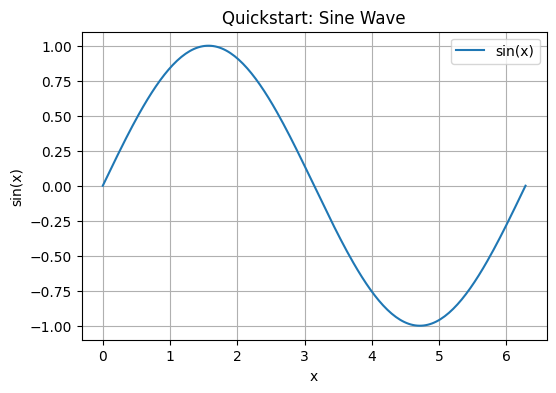
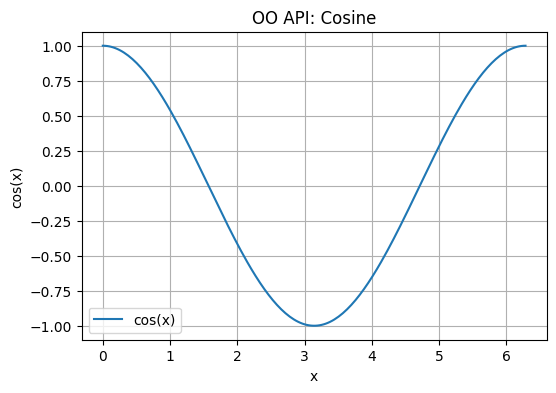
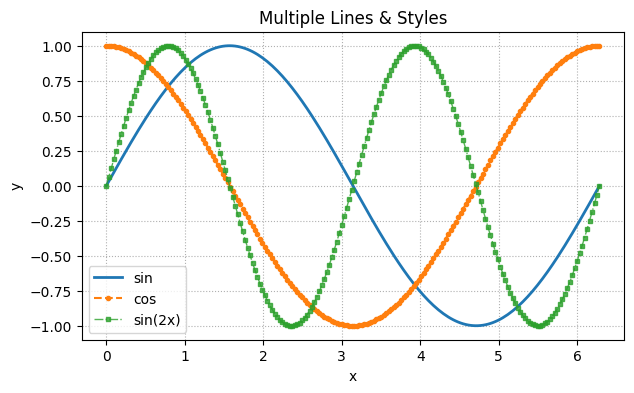
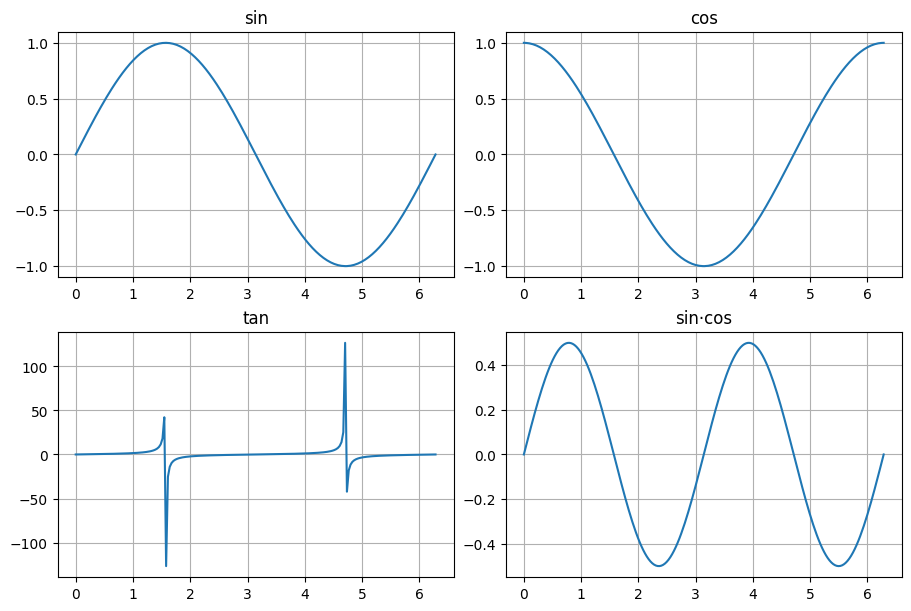
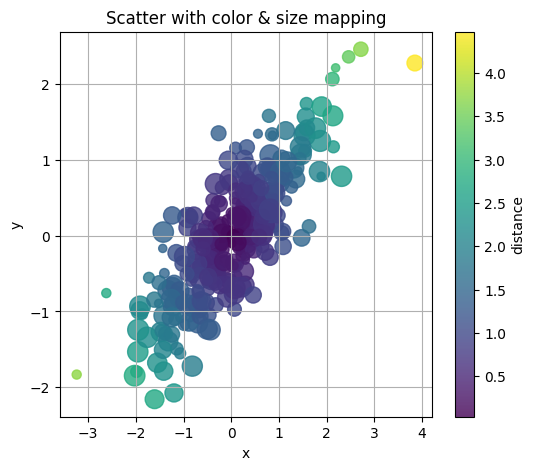
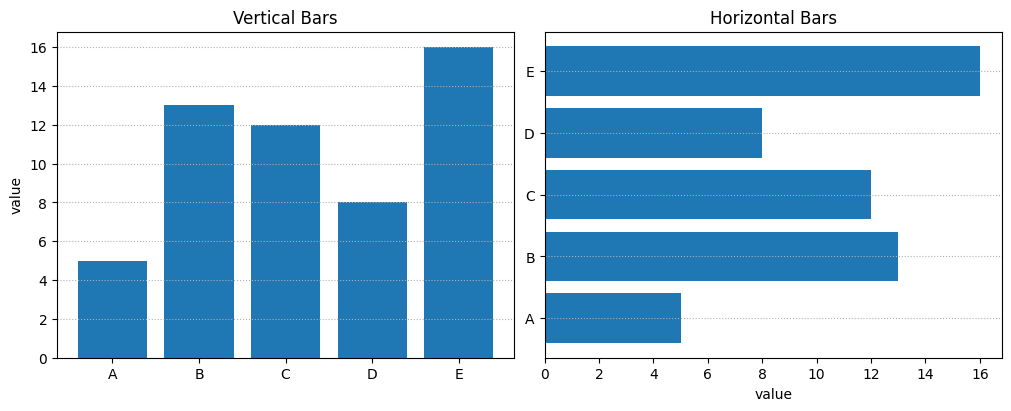
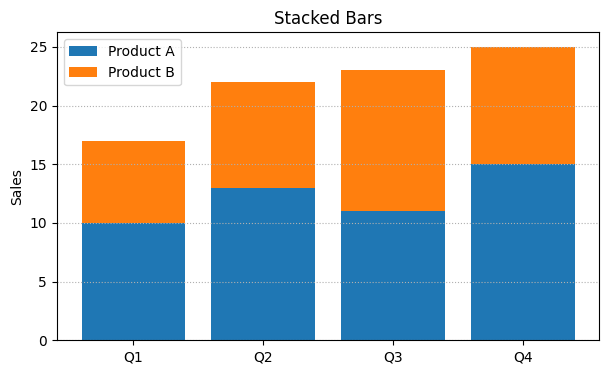
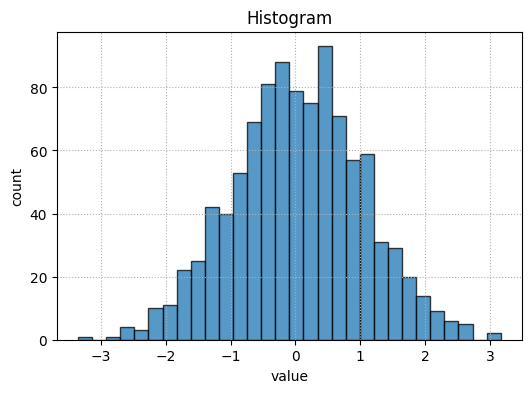
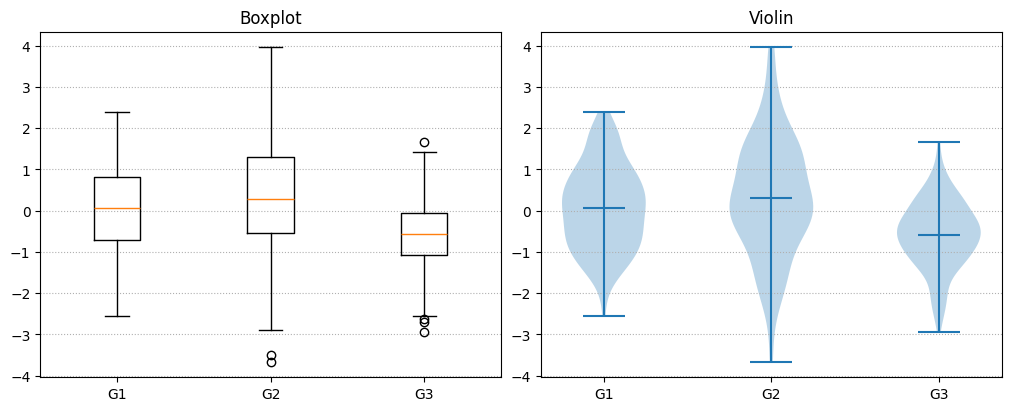
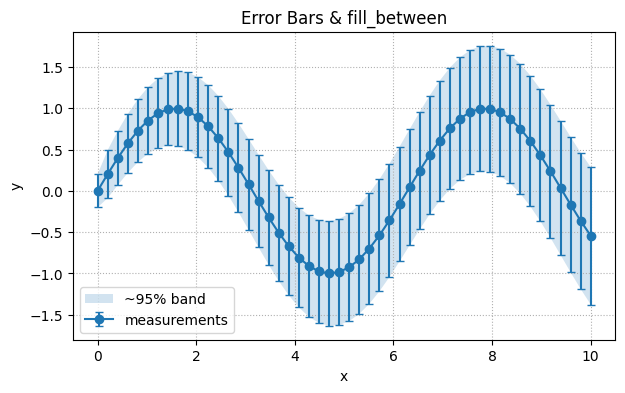
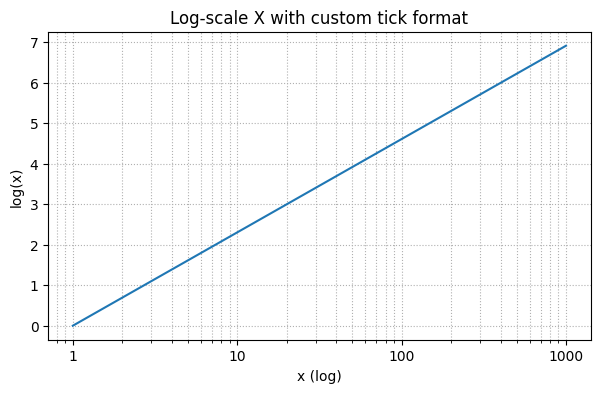
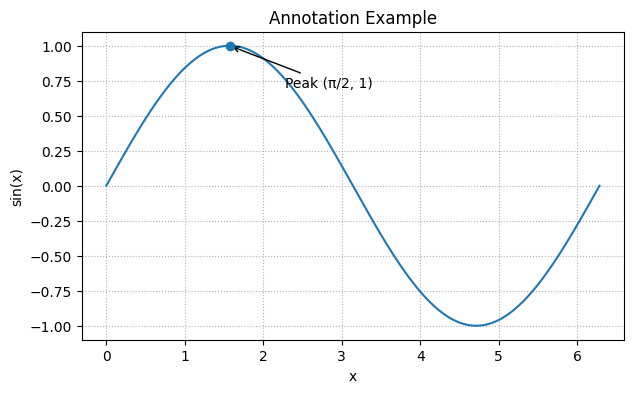
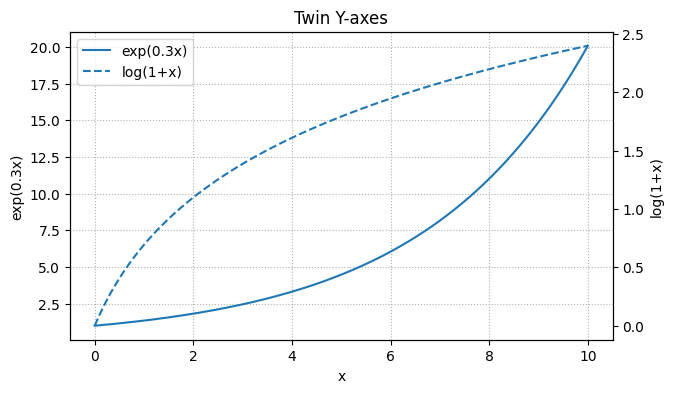
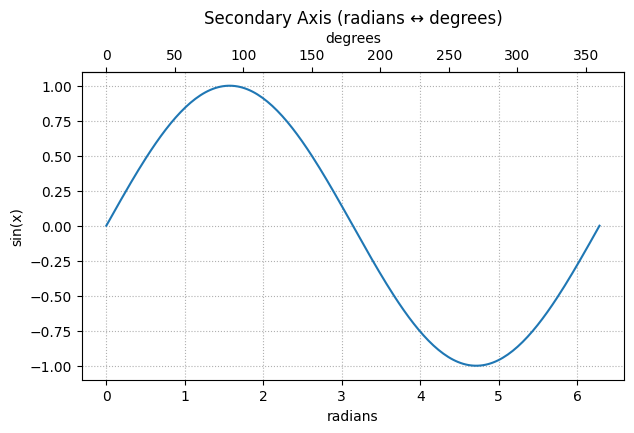
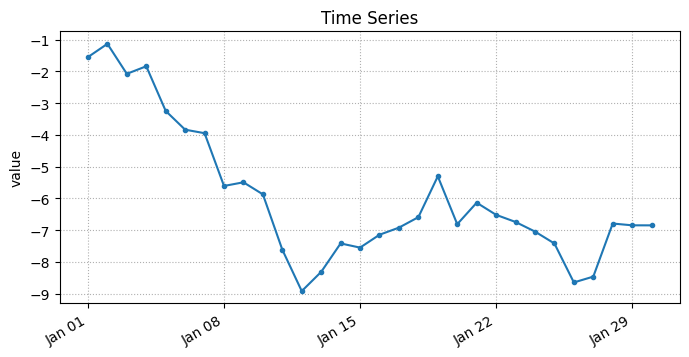
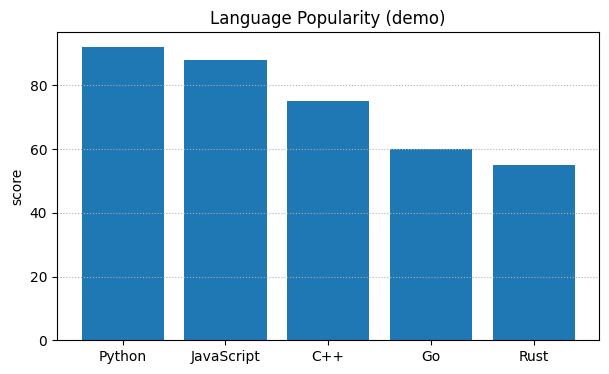

Write the Python code that produced these figures, in order.
# If needed:
# %pip install matplotlib numpy

import numpy as np
import matplotlib.pyplot as plt
from math import pi
from datetime import datetime, timedelta

# Reproducibility
np.random.seed(42)

# Inline figures in classic Jupyter
# (In some environments this is implicit; safe to leave here.)
%matplotlib inline

x = np.linspace(0, 2*np.pi, 200)
y = np.sin(x)

plt.figure(figsize=(6, 4))
plt.plot(x, y, label='sin(x)')
plt.title('Quickstart: Sine Wave')
plt.xlabel('x')
plt.ylabel('sin(x)')
plt.grid(True)
plt.legend()
plt.show()

# OO API example
x = np.linspace(0, 2*np.pi, 200)

fig, ax = plt.subplots(figsize=(6, 4))
ax.plot(x, np.cos(x), label='cos(x)')
ax.set_title('OO API: Cosine')
ax.set_xlabel('x')
ax.set_ylabel('cos(x)')
ax.grid(True)
ax.legend()
plt.show()

x = np.linspace(0, 2*np.pi, 200)

fig, ax = plt.subplots(figsize=(7, 4))
ax.plot(x, np.sin(x), linewidth=2, linestyle='-', marker=None, label='sin')
ax.plot(x, np.cos(x), linewidth=1.5, linestyle='--', marker='o', markersize=3, label='cos')
ax.plot(x, np.sin(2*x), linewidth=1, linestyle='-.', marker='s', markersize=3, alpha=0.8, label='sin(2x)')
ax.set_title('Multiple Lines & Styles')
ax.set_xlabel('x')
ax.set_ylabel('y')
ax.grid(True, linestyle=':')
ax.legend()
plt.show()

x = np.linspace(0, 2*np.pi, 200)

fig, axes = plt.subplots(2, 2, figsize=(9, 6), constrained_layout=True)
axes = axes.ravel()

axes[0].plot(x, np.sin(x)); axes[0].set_title('sin')
axes[1].plot(x, np.cos(x)); axes[1].set_title('cos')
axes[2].plot(x, np.tan(x)); axes[2].set_title('tan')
axes[3].plot(x, np.sin(x) * np.cos(x)); axes[3].set_title('sin·cos')

for ax in axes:
    ax.grid(True)

plt.show()

n = 300
x = np.random.randn(n)
y = 0.7*x + 0.5*np.random.randn(n)
c = np.hypot(x, y)              # color by distance
s = 30 + 200*np.random.rand(n)  # variable sizes

fig, ax = plt.subplots(figsize=(6, 5))
sc = ax.scatter(x, y, c=c, s=s, cmap='viridis', alpha=0.8)
ax.set_title('Scatter with color & size mapping')
ax.set_xlabel('x'); ax.set_ylabel('y')
ax.grid(True)
cb = plt.colorbar(sc, ax=ax)
cb.set_label('distance')
plt.show()

cats = ['A', 'B', 'C', 'D', 'E']
vals = np.random.randint(5, 20, size=len(cats))

fig, (ax1, ax2) = plt.subplots(1, 2, figsize=(10,4), constrained_layout=True)
ax1.bar(cats, vals)
ax1.set_title('Vertical Bars')
ax1.set_ylabel('value')

ax2.barh(cats, vals)
ax2.set_title('Horizontal Bars')
ax2.set_xlabel('value')

for ax in (ax1, ax2):
    ax.grid(axis='y', linestyle=':')

plt.show()

cats = ['Q1','Q2','Q3','Q4']
sales_a = np.array([10, 13, 11, 15])
sales_b = np.array([7,  9,  12, 10])

fig, ax = plt.subplots(figsize=(7,4))
ax.bar(cats, sales_a, label='Product A')
ax.bar(cats, sales_b, bottom=sales_a, label='Product B')
ax.set_title('Stacked Bars')
ax.set_ylabel('Sales')
ax.legend()
ax.grid(axis='y', linestyle=':')
plt.show()

data = np.random.randn(1000)

fig, ax = plt.subplots(figsize=(6,4))
ax.hist(data, bins=30, edgecolor='black', alpha=0.75)
ax.set_title('Histogram')
ax.set_xlabel('value'); ax.set_ylabel('count')
ax.grid(True, linestyle=':')
plt.show()

np.random.seed(0)
group1 = np.random.normal(loc=0.0, scale=1.0, size=200)
group2 = np.random.normal(loc=0.5, scale=1.5, size=200)
group3 = np.random.normal(loc=-0.5, scale=0.8, size=200)

fig, axes = plt.subplots(1, 2, figsize=(10,4), constrained_layout=True)
axes[0].boxplot([group1, group2, group3], labels=['G1','G2','G3'])
axes[0].set_title('Boxplot')

axes[1].violinplot([group1, group2, group3], showmeans=True)
axes[1].set_title('Violin')
axes[1].set_xticks([1,2,3]); axes[1].set_xticklabels(['G1','G2','G3'])

for ax in axes:
    ax.grid(True, axis='y', linestyle=':')

plt.show()

x = np.linspace(0, 10, 50)
y = np.sin(x)
err = 0.2 + 0.2*np.sqrt(x)

fig, ax = plt.subplots(figsize=(7,4))
ax.errorbar(x, y, yerr=err, fmt='o-', capsize=3, label='measurements')
ax.fill_between(x, y-err, y+err, alpha=0.2, label='~95% band')
ax.set_title('Error Bars & fill_between')
ax.set_xlabel('x'); ax.set_ylabel('y')
ax.grid(True, linestyle=':')
ax.legend()
plt.show()

import matplotlib.ticker as mtick

x = np.linspace(1, 1000, 200)
y = np.log(x)

fig, ax = plt.subplots(figsize=(7,4))
ax.plot(x, y)
ax.set_xscale('log')
ax.set_title('Log-scale X with custom tick format')
ax.set_xlabel('x (log)'); ax.set_ylabel('log(x)')

ax.xaxis.set_major_locator(mtick.LogLocator(base=10.0))
ax.xaxis.set_major_formatter(mtick.LogFormatter(base=10.0))
ax.grid(True, which='both', linestyle=':')
plt.show()

x = np.linspace(0, 2*np.pi, 200)
y = np.sin(x)

fig, ax = plt.subplots(figsize=(7,4))
ax.plot(x, y)
ax.set_title('Annotation Example')
ax.set_xlabel('x'); ax.set_ylabel('sin(x)')
ax.grid(True, linestyle=':')

xm = np.pi/2
ym = 1
ax.scatter([xm], [ym], zorder=5)
ax.annotate('Peak (π/2, 1)',
            xy=(xm, ym),
            xytext=(xm+0.7, ym-0.3),
            arrowprops=dict(arrowstyle='->'))

plt.show()

x = np.linspace(0, 10, 200)
y1 = np.exp(0.3 * x)
y2 = np.log1p(x)

fig, ax1 = plt.subplots(figsize=(7,4))
ax2 = ax1.twinx()

ax1.plot(x, y1, label='exp(0.3x)')
ax2.plot(x, y2, label='log(1+x)', linestyle='--')

ax1.set_xlabel('x')
ax1.set_ylabel('exp(0.3x)')
ax2.set_ylabel('log(1+x)')
ax1.set_title('Twin Y-axes')

# Handle two legends elegantly
lines1, labels1 = ax1.get_legend_handles_labels()
lines2, labels2 = ax2.get_legend_handles_labels()
ax1.legend(lines1 + lines2, labels1 + labels2, loc='upper left')

ax1.grid(True, linestyle=':')
plt.show()

# Suppose y = f(x) and we want a top axis in degrees for a radian x-axis
x = np.linspace(0, 2*np.pi, 200)
y = np.sin(x)

fig, ax = plt.subplots(figsize=(7,4))
ax.plot(x, y)
ax.set_xlabel('radians'); ax.set_ylabel('sin(x)')
ax.set_title('Secondary Axis (radians ↔ degrees)')
ax.grid(True, linestyle=':')

def rad2deg(x): return x * 180/np.pi
def deg2rad(x): return x * np.pi/180

secax = ax.secondary_xaxis('top', functions=(rad2deg, deg2rad))
secax.set_xlabel('degrees')

plt.show()

import matplotlib.dates as mdates

dates = [datetime(2024,1,1) + timedelta(days=i) for i in range(30)]
values = np.cumsum(np.random.randn(30))

fig, ax = plt.subplots(figsize=(8,4))
ax.plot(dates, values, marker='o', markersize=3)
ax.set_title('Time Series')
ax.set_ylabel('value')

ax.xaxis.set_major_locator(mdates.WeekdayLocator(byweekday=mdates.MO))
ax.xaxis.set_major_formatter(mdates.DateFormatter('%b %d'))
fig.autofmt_xdate()

ax.grid(True, linestyle=':')
plt.show()

langs = ['Python','JavaScript','C++','Go','Rust']
popularity = [92, 88, 75, 60, 55]

fig, ax = plt.subplots(figsize=(7,4))
ax.bar(langs, popularity)
ax.set_title('Language Popularity (demo)')
ax.set_ylabel('score')
ax.grid(True, axis='y', linestyle=':')
plt.show()

matrix = np.random.rand(10, 12)

fig, ax = plt.subplots(figsize=(7,4))
im = ax.imshow(matrix, aspect='auto')
ax.set_title('Heatmap Example')
ax.set_xlabel('column'); ax.set_ylabel('row')
cb = fig.colorbar(im, ax=ax)
cb.set_label('value')
plt.show()

# Create a gradient image
h, w = 200, 300
grad = np.tile(np.linspace(0, 1, w), (h, 1))

fig, ax = plt.subplots(figsize=(6,3))
ax.imshow(grad, cmap='viridis', origin='lower', extent=[0, 1, 0, 1])
ax.set_title('Gradient Image')
ax.set_xlabel('x'); ax.set_ylabel('y')
plt.show()

from mpl_toolkits.mplot3d import Axes3D  # noqa: F401 (needed for 3D projection)

fig = plt.figure(figsize=(7,5))
ax = fig.add_subplot(111, projection='3d')

# Create surface data
X = np.linspace(-3, 3, 50)
Y = np.linspace(-3, 3, 50)
X, Y = np.meshgrid(X, Y)
Z = np.sin(np.sqrt(X**2 + Y**2))

ax.plot_surface(X, Y, Z, linewidth=0, antialiased=True, cmap='viridis')
ax.set_title('3D Surface')
ax.set_xlabel('X'); ax.set_ylabel('Y'); ax.set_zlabel('Z')
plt.show()

# List available styles
# print(plt.style.available)

# Use a style temporarily
plt.style.use('ggplot')

# Example figure with style
x = np.linspace(0, 2*np.pi, 200)
fig, ax = plt.subplots(figsize=(6,4))
ax.plot(x, np.sin(x))
ax.set_title('Using ggplot style')
ax.grid(True)
plt.show()

# Revert to default
plt.style.use('default')

# Custom rcParams
plt.rcParams['figure.figsize'] = (6, 4)
plt.rcParams['axes.grid'] = True
plt.rcParams['grid.linestyle'] = ':'

# One more quick plot with rcParams applied
x = np.linspace(0, 4, 200)
fig, ax = plt.subplots()
ax.plot(x, np.sqrt(x))
ax.set_title('Custom rcParams example')
plt.show()

fig, axes = plt.subplots(2, 2, figsize=(8,5))
for i, ax in enumerate(axes.ravel(), 1):
    ax.plot(np.linspace(0, 1, 100), np.random.rand(100).cumsum())
    ax.set_title(f'Ax {i}')

fig.suptitle('tight_layout demo', y=1.02)
plt.tight_layout()
plt.show()

fig, axes = plt.subplots(2, 2, figsize=(8,5), constrained_layout=True)
for i, ax in enumerate(axes.ravel(), 1):
    ax.plot(np.linspace(0, 1, 100), np.random.rand(100).cumsum())
    ax.set_title(f'Ax {i}')

fig.suptitle('constrained_layout demo')
plt.show()

x = np.linspace(0, 2*np.pi, 200)
y = np.sin(x)

fig, ax = plt.subplots()
ax.plot(x, y)
ax.set_title('Saving Figures Example')
ax.set_xlabel('x'); ax.set_ylabel('sin(x)')
ax.grid(True)

fig.savefig('saving_example.png', dpi=200, bbox_inches='tight')
print('Saved: saving_example.png')
plt.show()

x = np.linspace(0, 10, 400)
y = np.exp(-x/3) * np.cos(2*np.pi*x)

fig, ax = plt.subplots()
ax.plot(x, y, label='e^{-x/3} cos(2πx)')
ax.set_xlabel('x'); ax.set_ylabel('y')
ax.set_title('Damped Cosine')
ax.grid(True)
ax.legend()

# Find max
imax = np.argmax(y)
ax.axvline(x[imax], linestyle='--')
ax.annotate('global max', xy=(x[imax], y[imax]), xytext=(x[imax]+0.5, y[imax]+0.1),
            arrowprops=dict(arrowstyle='->'))
plt.show()